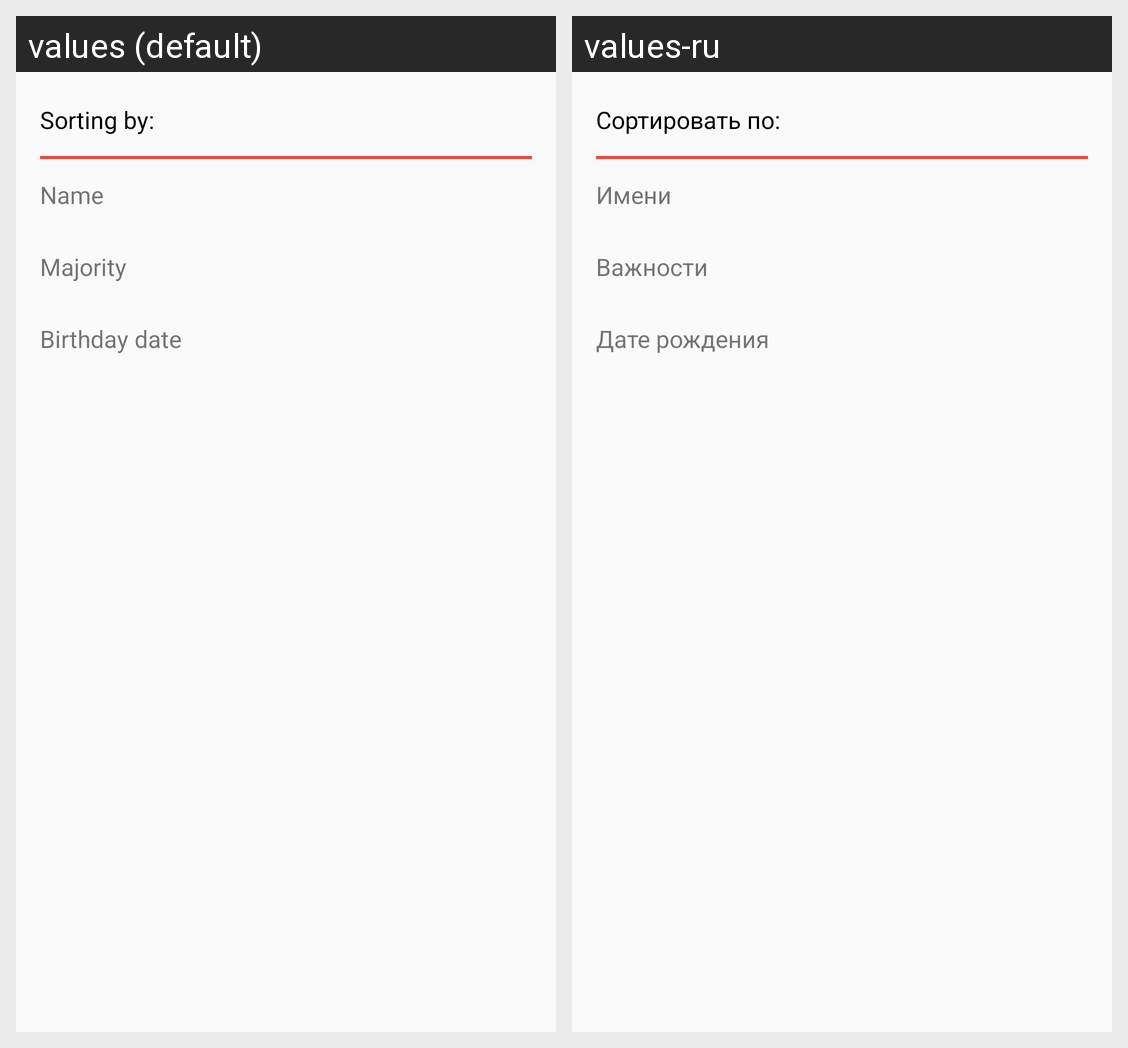

The Android screen above is rendered under two locales of the same app. Produce the string resources it draws, with the default and per-locale values.
Android screen res/layout/dialog_friends_sorting.xml rendered under 2 locales, left to right: values (default), values-ru. Device: Nexus 5 (rendered at 1080×1920; each locale shown at half size, 540×960, under a caption strip naming it); theme AppTheme.
Strings drawn on this screen, with the default value and each locale's value (text and hints the layout hard-codes, and strings that could not be matched under every locale, appear in the picture but are not listed):

friends_dialog_title_sorting_by
  values: Sorting by:
  values-ru: Сортировать по:

friends_dialog_item_name
  values: Name
  values-ru: Имени

friends_dialog_item_majority
  values: Majority
  values-ru: Важности

friends_dialog_item_bdate
  values: Birthday date
  values-ru: Дате рождения
